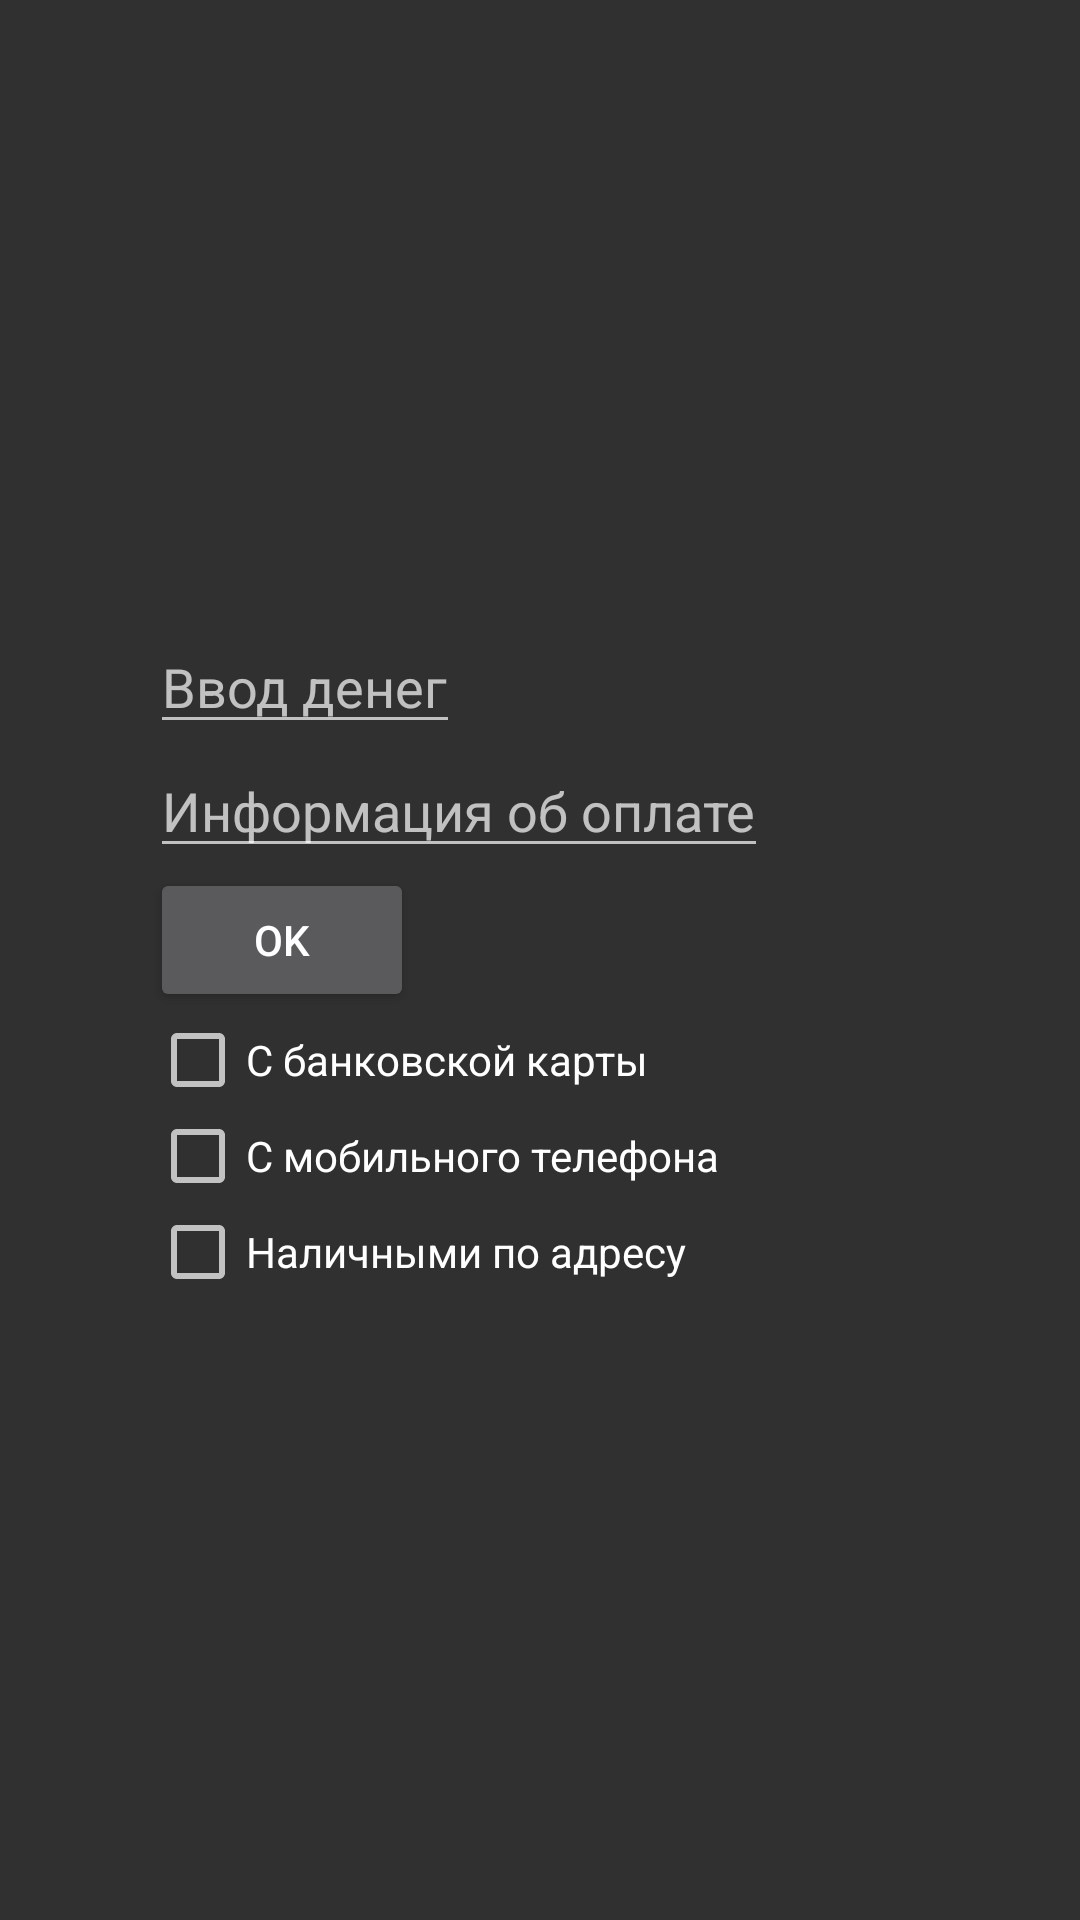

The Android layout XML behind this screen, and the referenced resources:
<!-- AndroidManifest.xml: application theme Theme.AppCompat.NoActionBar -->
<!-- res/layout/activity_check_box.xml -->
<?xml version="1.0" encoding="utf-8"?>
<LinearLayout xmlns:android="http://schemas.android.com/apk/res/android"
    xmlns:tools="http://schemas.android.com/tools"
    android:layout_width="match_parent"
    android:layout_height="match_parent"
    android:gravity="center_vertical"
    android:orientation="vertical"
    android:padding="50dp"
    tools:context=".MainActivity">
    <EditText
        android:id="@+id/inputMoney"
        android:layout_width="wrap_content"
        android:layout_height="wrap_content"
        android:hint="@string/input_money"
        android:inputType="number"
        tools:ignore="Autofill" />
    <EditText
        android:id="@+id/inputInfo"
        android:layout_width="wrap_content"
        android:layout_height="wrap_content"
        android:hint="@string/input_info"
        tools:ignore="Autofill,TextFields" />
    <Button
        android:id="@+id/btnOK"
        android:layout_width="wrap_content"
        android:layout_height="wrap_content"
        android:text="@string/btn_ok" />
    <CheckBox
        android:id="@+id/bankCardChkBx"
        android:layout_width="wrap_content"
        android:layout_height="wrap_content"
        android:text="@string/bankCard_chk_bx"/>
    <CheckBox
        android:id="@+id/mobilePhoneChkBx"
        android:layout_width="wrap_content"
        android:layout_height="wrap_content"
        android:text="@string/mobile_phone_chk_bx"/>
    <CheckBox
        android:id="@+id/cashAddressChkBx"
        android:layout_width="wrap_content"
        android:layout_height="wrap_content"
        android:text="@string/cash_address_chk_bx"/>

    </LinearLayout>
<!-- resources referenced by this layout -->
<resources>
  <string name="bankCard_chk_bx">С банковской карты</string>
  <string name="btn_ok">OK</string>
  <string name="cash_address_chk_bx">Наличными по адресу</string>
  <string name="input_info">Информация об оплате</string>
  <string name="input_money">Ввод денег</string>
  <string name="mobile_phone_chk_bx">С мобильного телефона</string>
</resources>
